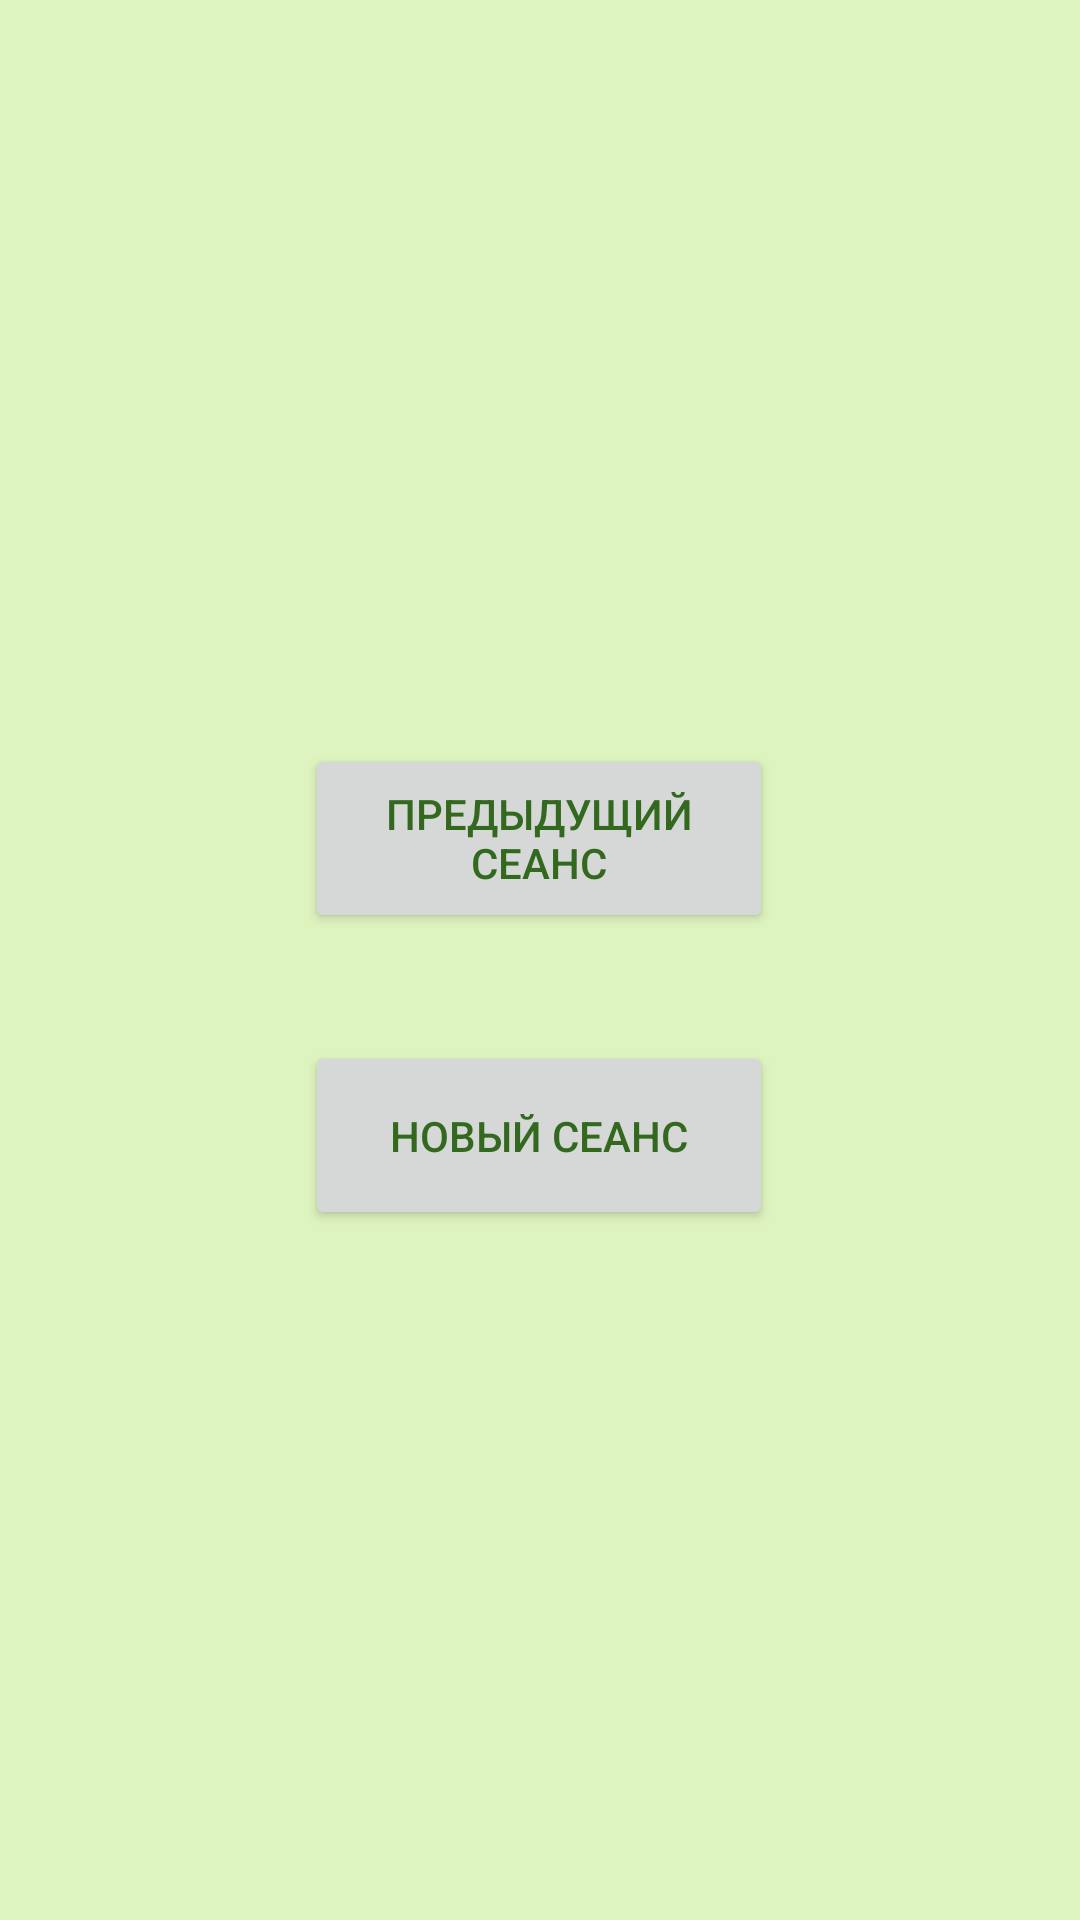

Here is an Android app screen rendered from its layout file. Give the layout XML and the strings, colors and styles it references.
<!-- AndroidManifest.xml: application theme Theme.Sunflower -->
<!-- res/layout/activity_2.xml -->
<?xml version="1.0" encoding="utf-8"?>
<androidx.constraintlayout.widget.ConstraintLayout xmlns:android="http://schemas.android.com/apk/res/android"
    xmlns:app="http://schemas.android.com/apk/res-auto"
    xmlns:tools="http://schemas.android.com/tools"
    android:layout_width="match_parent"
    android:layout_height="match_parent"
    tools:context=".Activity2">

    <Button
        android:id="@+id/prev"
        android:layout_width="156dp"
        android:layout_height="63dp"
        android:layout_marginTop="248dp"
        android:text="@string/prev"
        app:layout_constraintEnd_toEndOf="parent"
        app:layout_constraintHorizontal_bias="0.498"
        app:layout_constraintStart_toStartOf="parent"
        app:layout_constraintTop_toTopOf="parent" />

    <Button
        android:id="@+id/newS"
        android:layout_width="156dp"
        android:layout_height="63dp"
        android:layout_marginTop="36dp"
        android:text="@string/newS"
        app:layout_constraintEnd_toEndOf="parent"
        app:layout_constraintHorizontal_bias="0.498"
        app:layout_constraintStart_toStartOf="parent"
        app:layout_constraintTop_toBottomOf="@+id/prev" />

</androidx.constraintlayout.widget.ConstraintLayout>
<!-- resources referenced by this layout -->
<resources>
  <string name="newS">Новый сеанс</string>
  <string name="prev">Предыдущий сеанс</string>
  <style name="Theme.Sunflower" parent="Theme.MaterialComponents.DayNight.NoActionBar">
          
          <item name="colorPrimary">@color/text1</item>
          <item name="colorPrimaryVariant">@color/green2</item>
          <item name="colorOnPrimary">@color/green_back</item>
          
          <item name="colorSecondary">@color/teal_200</item>
          <item name="colorSecondaryVariant">@color/teal_700</item>
          <item name="colorOnSecondary">@color/black</item>
          
          <item name="android:statusBarColor" tools:targetApi="l">?attr/colorPrimaryVariant</item>
          <item name="android:colorBackground" tools:targetApi="l">?attr/colorOnPrimary</item>
          <item name="android:textColor" tools:targetApi="l">?attr/colorPrimary</item>
          
      </style>
  <color name="text1">#FF33691E</color>
  <color name="green2">#FF4FA35D</color>
  <color name="green_back">#FFDEF4BF</color>
  <color name="teal_200">#FF03DAC5</color>
  <color name="teal_700">#FF018786</color>
  <color name="black">#FF000000</color>
</resources>
